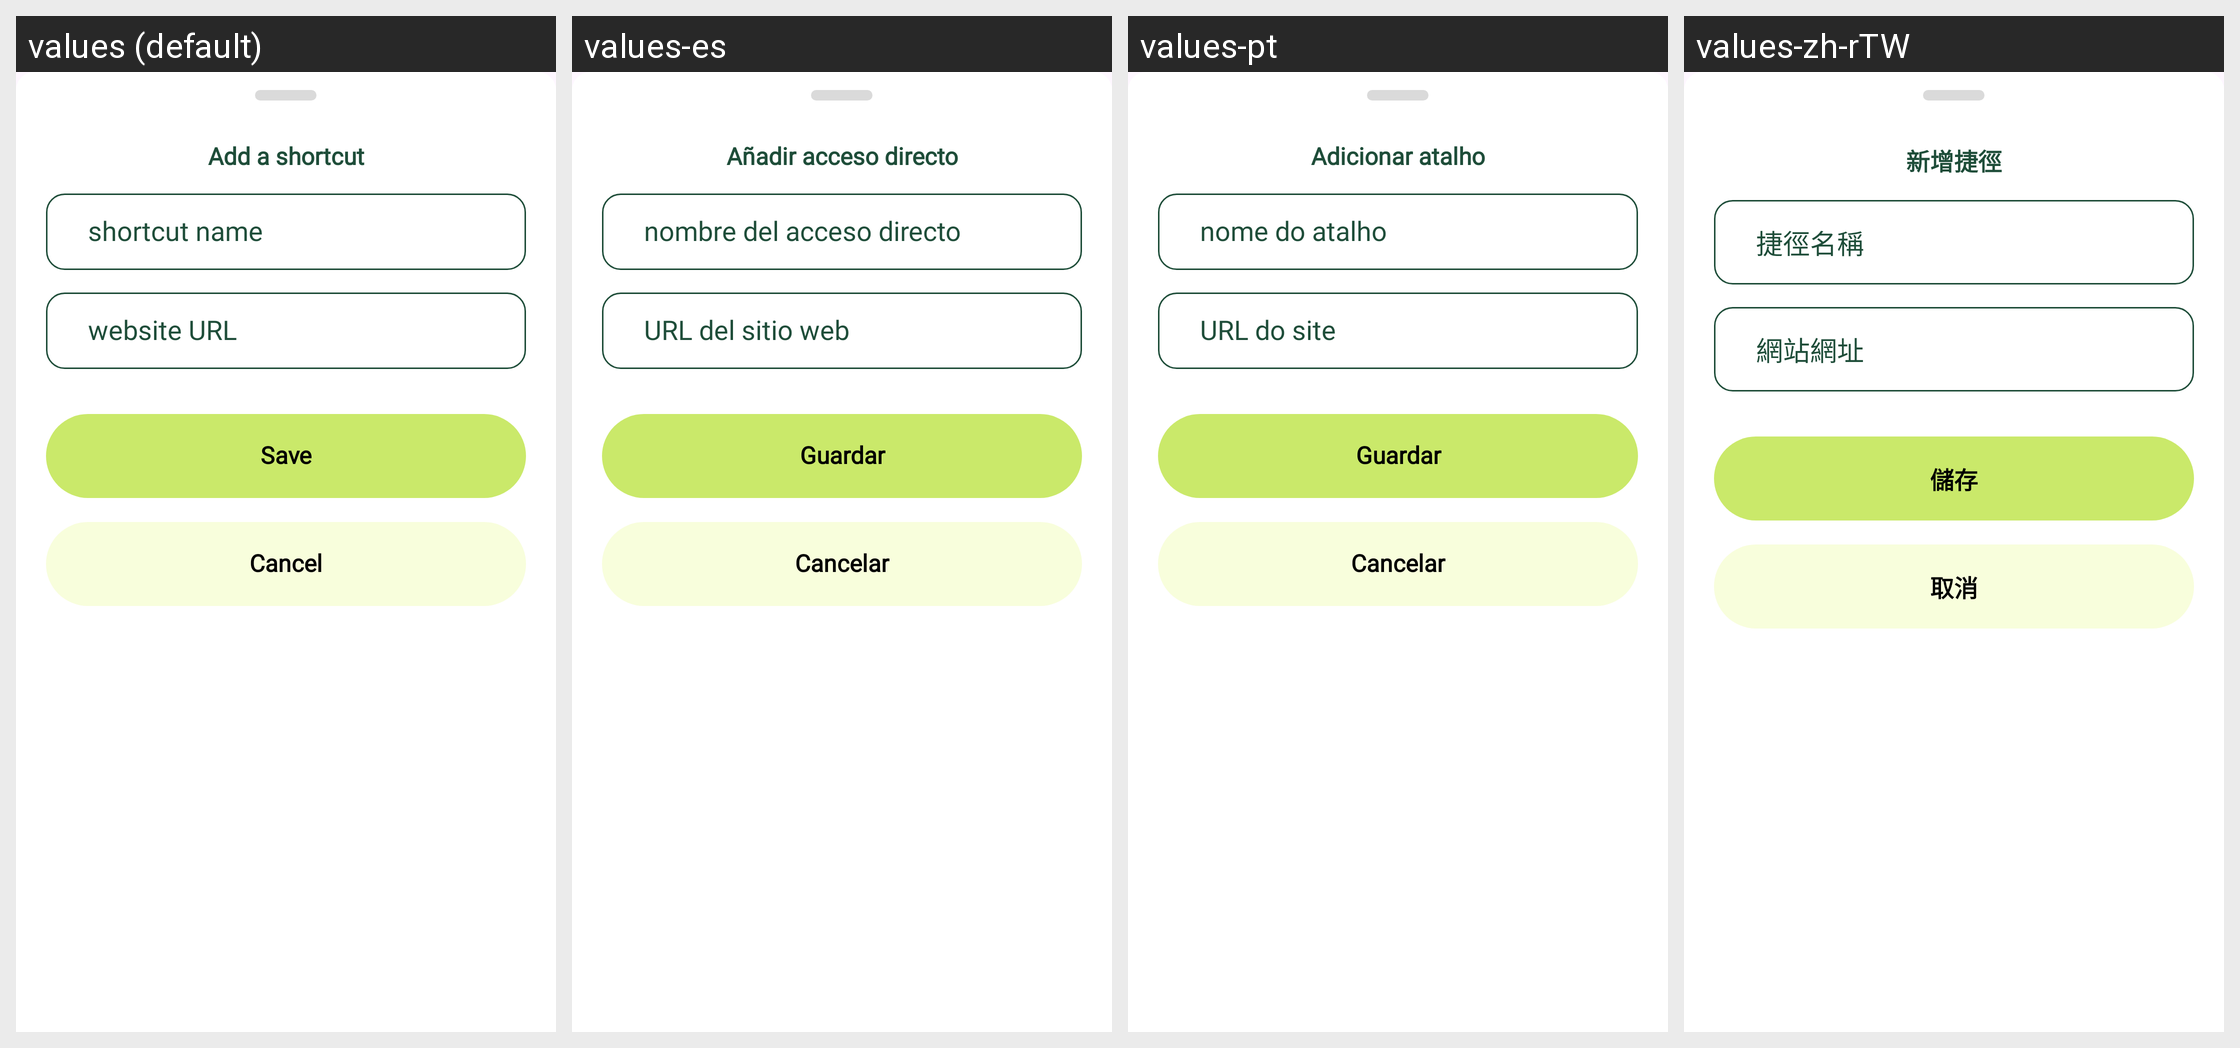

Locale-by-locale string values for the Android screen shown in this grid:
Android screen res/layout/bottom_sheet_shortcut_edit.xml rendered under 4 locales, left to right: values (default), values-es, values-pt, values-zh-rTW. Device: Nexus 5 (rendered at 1080×1920; each locale shown at half size, 540×960, under a caption strip naming it); theme Theme.GateBrowser.
Other locales in the repository, not shown: values-ar, values-ja, values-ko.
Strings drawn on this screen, with the default value and each locale's value (text and hints the layout hard-codes, and strings that could not be matched under every locale, appear in the picture but are not listed):

shortcut_add_title
  values: Add a shortcut
  values-es: Añadir acceso directo
  values-pt: Adicionar atalho
  values-zh-rTW: 新增捷徑

shortcut_name_hint
  values: shortcut name
  values-es: nombre del acceso directo
  values-pt: nome do atalho
  values-zh-rTW: 捷徑名稱

shortcut_url_hint
  values: website URL
  values-es: URL del sitio web
  values-pt: URL do site
  values-zh-rTW: 網站網址

browser_save
  values: Save
  values-es: Guardar
  values-pt: Guardar
  values-zh-rTW: 儲存

browser_cancel
  values: Cancel
  values-es: Cancelar
  values-pt: Cancelar
  values-zh-rTW: 取消
